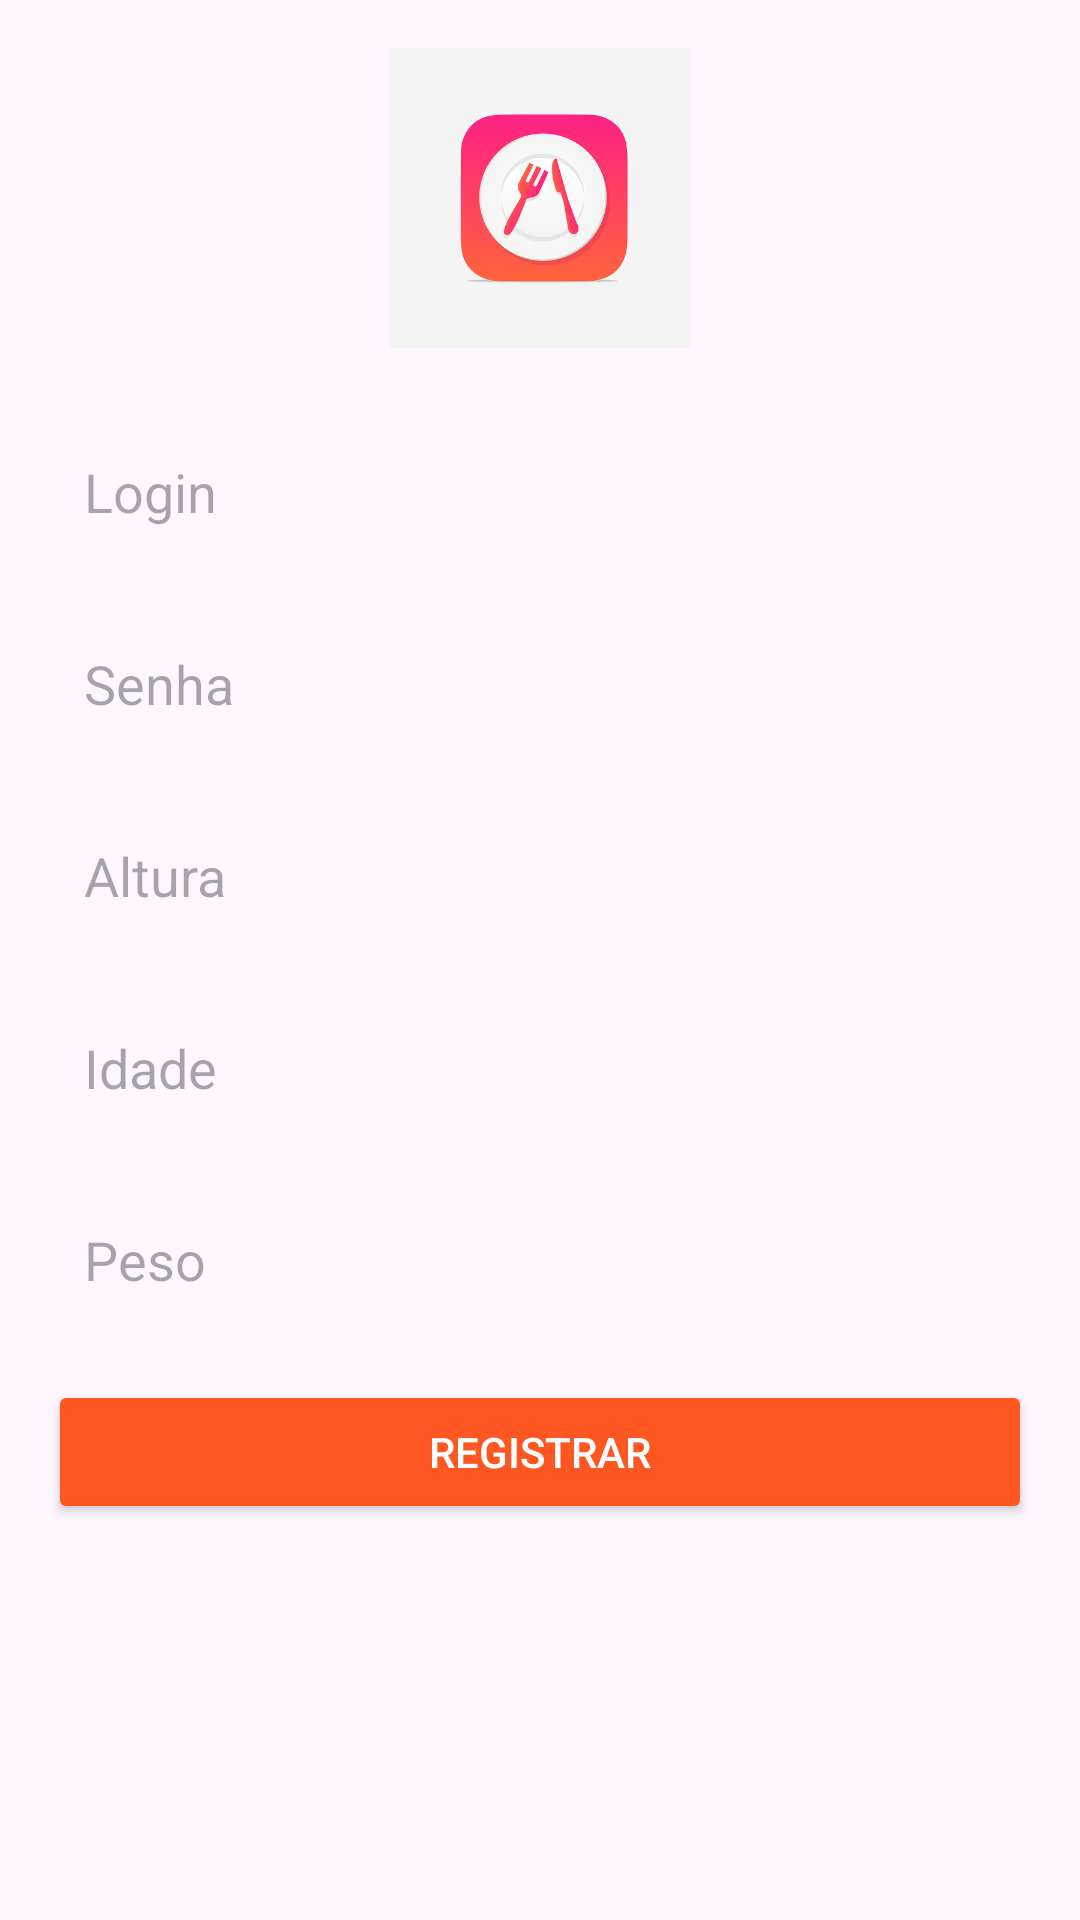

The Android layout XML behind this screen, and the referenced resources:
<!-- AndroidManifest.xml: application theme Theme.AppNutriProjeto -->
<!-- res/layout/activity_register.xml -->
<?xml version="1.0" encoding="utf-8"?>
<LinearLayout xmlns:android="http://schemas.android.com/apk/res/android"
    android:layout_width="match_parent"
    android:layout_height="match_parent"
    android:orientation="vertical"
    android:padding="16dp">


    <ImageView
        android:id="@+id/logo_image"
        android:layout_width="100dp"
        android:layout_height="100dp"
        android:layout_gravity="center"
        android:layout_marginBottom="24dp"
        android:contentDescription="@string/app_logo"
        android:src="@drawable/logo" />


    <EditText
        android:id="@+id/etLogin"
        android:layout_width="match_parent"
        android:layout_height="48dp"
        android:layout_marginBottom="16dp"
        android:padding="12dp"
        android:background="@drawable/edittext_background"
        android:hint="Login"

        android:inputType="text" />

    <EditText
        android:id="@+id/etSenha"
        android:layout_width="match_parent"
        android:layout_height="48dp"
        android:layout_marginBottom="16dp"
        android:padding="12dp"
        android:background="@drawable/edittext_background"
        android:hint="Senha"
        android:inputType="textPassword" />

    <EditText
        android:id="@+id/etAltura"
        android:layout_width="match_parent"
        android:layout_height="48dp"
        android:layout_marginBottom="16dp"
        android:padding="12dp"
        android:background="@drawable/edittext_background"
        android:hint="Altura"
        android:inputType="numberDecimal" />

    <EditText
        android:id="@+id/etIdade"
        android:layout_width="match_parent"
        android:layout_height="48dp"
        android:layout_marginBottom="16dp"
        android:padding="12dp"
        android:background="@drawable/edittext_background"
        android:hint="Idade"
        android:inputType="number" />

    <EditText
        android:id="@+id/etPeso"
        android:layout_width="match_parent"
        android:layout_height="48dp"
        android:layout_marginBottom="16dp"
        android:padding="12dp"
        android:background="@drawable/edittext_background"
        android:hint="Peso"
        android:inputType="numberDecimal" />

    <Button
        android:id="@+id/btnInserir"
        android:layout_width="match_parent"
        android:layout_height="wrap_content"
        android:layout_gravity="center"
        android:backgroundTint="@color/button_color"
        android:padding="12dp"
        android:textColor="@color/white"
        android:text="Registrar" />

</LinearLayout>
<!-- resources referenced by this layout -->
<resources>
  <color name="button_color">#FF5722</color>
  <color name="white">#FFFFFF</color>
  <!-- drawable logo: png bitmap (drawable, 41570 bytes) -->
  <string name="app_logo">App Logo</string>
  <style name="Theme.AppNutriProjeto" parent="Base.Theme.AppNutriProjeto" />
  <style name="Base.Theme.AppNutriProjeto" parent="Theme.Material3.DayNight.NoActionBar">
          
          
      </style>
</resources>
